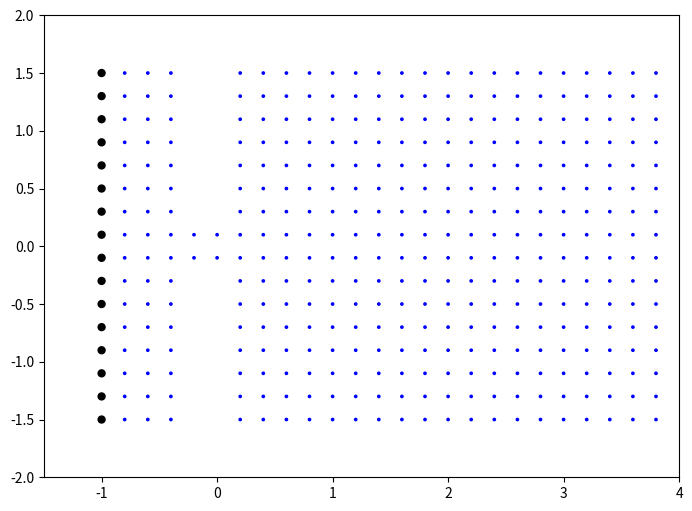

Reproduce this figure in Python.

import numpy as np
import matplotlib as mpl
import matplotlib.pyplot as plt
import matplotlib.animation

# Zeitschrittweite [s].
dt = 0.005

# Dargestellter Ortsbereich 0..+xmax, 0..+ymax [m].
xlim = (-1.5, 4.0)
ylim = (-2.0, 2.0)


# Ausbreitungsgeschwindigkeit der Welle [m/s].
c = 3.5

# Slit width
d = 2

# Erzeuge eine Figure und eine Axes.
fig = plt.figure(figsize=(12, 6))
ax = fig.add_subplot(1, 1, 1)
ax.set_xlim(xlim)
ax.set_ylim(ylim)
ax.set_aspect('equal')
quellen = []

#wall1 = mpl.patches.Rectangle((0.5, 0.5 ),0.2, 0.2, color='black', fill=True, zorder=10)
#ax.add_patch(wall1)
# Erzeuge zwei Kreise für Quelle und Beobachter.
for i in range(16):
    quelle = mpl.patches.Circle((0, 0), radius=0.03,
                            color='black', fill=True, zorder=4)
    quelle.center= np.array([-1, 1.5-i*0.2])
    quellen.append(quelle)
    ax.add_patch(quelle)
grid = []
for i in range(-8,40,2):
    for j in range(-15,16,2):
        beobach = mpl.patches.Circle((0, 0), radius=0.01,
                                    color='blue', fill=True, zorder=4)    
        beobach.center = np.array([i * 0.1, j * 0.1])
        beobach.set_gid((i*10)+j)
        if not ((i == -2 or i == 0) and not (j < d and j > -d)):
            grid.append(beobach)
            ax.add_patch(beobach)



# Lege eine Liste an, die die kreisförmigen Wellenzüge speichert.
kreise = []

for quelle in quellen:
    kreis = mpl.patches.Circle(quelle.center, radius=0,
                            color='blue', linewidth=1.5,
                            fill=False, zorder=3)
    kreis.startzeit = 0
    kreis.set_gid(-999)
    kreise.append(kreis)
    ax.add_patch(kreis)

def update(n):
    # Berechne den aktuellen Zeitpunkt.
    t = dt * n

    # Berechne die aktuelle Position von Quelle und Beobachter.

    # Erzeuge zum Startzeitpunkt einen neuen Kreis oder wenn
    # seit dem Aussenden des letzten Wellenzuges mehr als eine
    # Periodendauer vergangen ist.

    #for point in grid:        
        #point.set_color('blue')

    # Aktualisiere die Radien aller dargestellen Kreise.
    for kreis in kreise:
        kreis.radius = (t - kreis.startzeit) * c
        if kreis.radius > 0.29 and len(kreise) > 0:
            kreise.pop(kreise.index(kreis))
    # Färbe den Beobachter rot, wenn ein Wellenzug auftrifft.
    for kreis in kreise:
        for beobach in grid:
            d = np.linalg.norm(kreis.center - beobach.center)
            if abs(d - kreis.radius) < beobach.radius and kreis._gid != beobach._gid:
                if(beobach.get_facecolor()[2] == 1):
                    kreis = mpl.patches.Circle(beobach.center, radius=0,
                        color='blue', linewidth=1.5,
                        fill=False, zorder=3)
                    kreis.startzeit = t
                    kreis.set_gid(beobach._gid)
                    kreise.append(kreis)
                    if(len(kreise) > 500):
                        kreise.pop(0)
                    ax.add_patch(kreis)     
                beobach.set_color('red')                        



    # Färbe den Quelle rot, wenn ein Wellezug augesendet wird.

    
    #d = np.linalg.norm(kreise[-1].center - quelle.center)
    #if abs(d - kreise[-1].radius) < quelle.radius:
        #quelle.set_color('red')
    #else:
        #quelle.set_color('black')

    return kreise 

# Erstelle die Animation und zeige die Grafik an.
ani = mpl.animation.FuncAnimation(fig, update,
                                  interval=30, blit=True)
plt.show()
